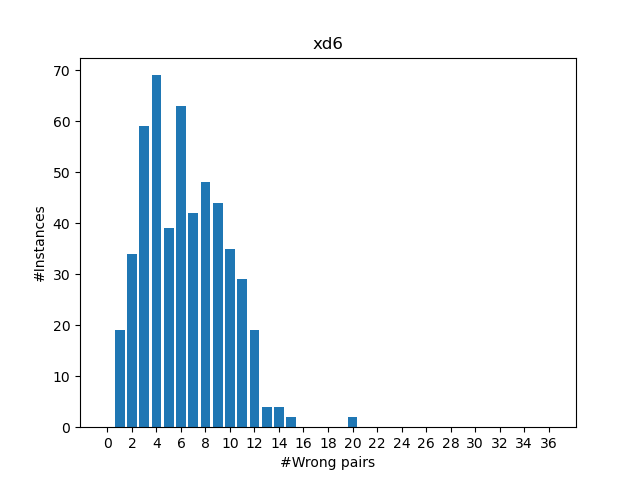

Data behind this chart, as committed beside it:
#wrong pairs, #instances
0, 0
1, 19
2, 34
3, 59
4, 69
5, 39
6, 63
7, 42
8, 48
9, 44
10, 35
11, 29
12, 19
13, 4
14, 4
15, 2
16, 0
17, 0
18, 0
19, 0
20, 2
21, 0
22, 0
23, 0
24, 0
25, 0
26, 0
27, 0
28, 0
29, 0
30, 0
31, 0
32, 0
33, 0
34, 0
35, 0
36, 0
